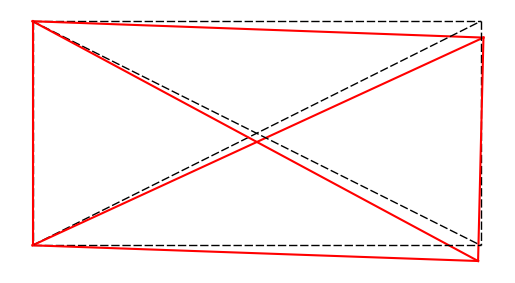

This figure's Python source:

# A basic 2D Truss finite element (stiffness matrix method) Python script
# based on "An Introduction to the analysis of slender structures", TU Delft , 2011

import numpy as np 
import matplotlib.pyplot as plt

coord = np.array([[20,10], [20,0], [0,10], [0,0]]) # nodal co-ordinates 
# nodes as per order in coord, members as per order in conn 
conn = np.array([[2,0], [3,0], [0,1], [2,1], [3,1], [2,3]]) # nodal connectivity
dofNode = 2 # DOF's per node
index = np.zeros(4)

E = 10*10**6
A = np.zeros(6)
A[0] = 1
A[1] = np.sqrt(2) / 2 
A[2] = 1
A[3] = np.sqrt(2) / 2 
A[4] = 1
A[5] = 1

AE = A*E # element axial stiffness 

nNodes= np.size(coord , 0)
nElms= np.size(conn , 0)

# Ku = f
nDofs = dofNode*nNodes  # total numbers of DOF's in system
k = np.zeros((nDofs , nDofs)) # stiffness matrix 
u = np.zeros((nDofs , 1)) # displacement vector 
f = np.zeros((nDofs , 1)) # external force vector

constrainedDofs = np.array([4,5,6,7]) # constrained DOF's, i.e. boundary conditions
f[1] = -200; # external load at node n 
# assessemble stiffness matrix 
for ind in range(nElms):
    elmConn = conn[ind, :] # element connectivity
    x1 = coord[elmConn[0], 0]
    x2 = coord[elmConn[1], 0]
    y1 = coord[elmConn[0], 1]
    y2 = coord[elmConn[1], 1]
    len= np.sqrt((x2-x1)*(x2-x1)+(y2-y1)*(y2-y1)) # element length 
    
    cos_theta = (x2-x1) / len # direction cosines golbal-local axes
    sin_theta = (y2-y1) / len 

    k_local = AE[ind] / len*np.array([[1,0,-1,0], [0,0,0,0], [-1,0,1,0], [0,0,0,0]]) # standard stiffnes matrix for Truss elements 

    R = np.array([[cos_theta, sin_theta],[-sin_theta, cos_theta]]) # rotation matrix 
    Zero = np.zeros((2,2))
    T = np.bmat([[R,Zero],[Zero,R]]) # translation matrix 

    ke = np.transpose(T)*k_local*T # global stiffness matrix 
    index[0] = dofNode*elmConn[0] # node 1 -> system DOF's 1 and 2 
    index[1] = dofNode*elmConn[0]+1 
    index[2] = dofNode*elmConn[1] # node 2 -> system DOF's 3 and 4
    index[3] = dofNode*elmConn[1]+1 
#   index local k into global k 
    ndof = index.shape[0]
    for i in range(ndof):
        ii = int(index[i])
        for j in range(ndof):
            jj = int(index[j])
            k[ii,jj] = k[ii,jj] + ke[i,j] 

# apply boundary condition and reduce global k
k[constrainedDofs, :] = 0
k[:, constrainedDofs] = 0
k[constrainedDofs, constrainedDofs] = 1

u = np.linalg.inv(k)@f

# plot results 
mag = 300
for m in range(nElms):
    x = coord[conn[m,:], 0] 
    y = coord[conn[m,:], 1]
    v = u[2*conn[m,:]]
    z = u[2*conn[m,:]+1]

    v = np.transpose(v)[0]
    z = np.transpose(z)[0]

    plt.plot(x, y, color='black', linestyle='--', dashes=(6, 2),  linewidth=1)
    plt.plot(x+(mag*v), y+(mag*z), color='red')

plt.axis('off') 
plt.gca().set_aspect('equal', adjustable='box')
plt.show()
